Labelled photos from "handseal_dataset", an image-classification folder in kazamijimin/handseal. The possible labels are: dragon, ram, snake, tiger.

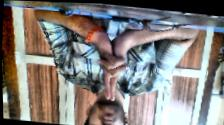
Label: tiger

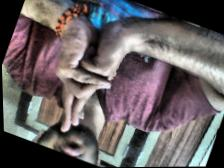
Label: ram

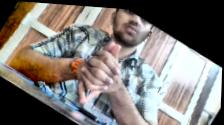
Label: dragon

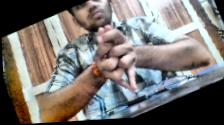
Label: dragon

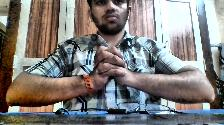
Label: snake

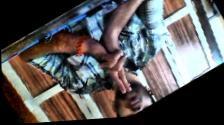
Label: tiger
